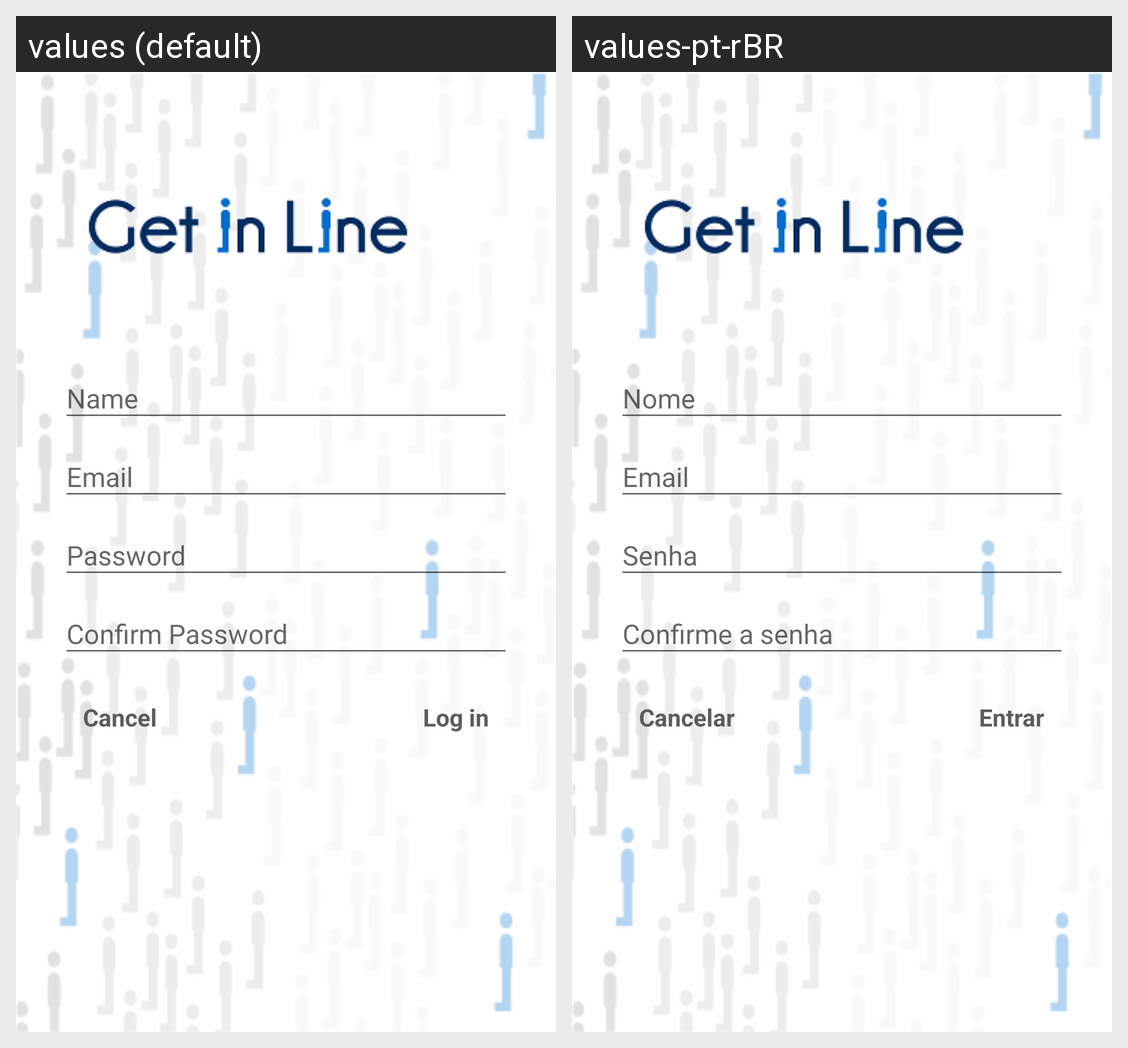

The Android screen above is rendered under two locales of the same app. Produce the string resources it draws, with the default and per-locale values.
Android screen res/layout/activity_sign_up.xml rendered under 2 locales, left to right: values (default), values-pt-rBR. Device: Nexus 5 (rendered at 1080×1920; each locale shown at half size, 540×960, under a caption strip naming it); theme AppTheme.NoActionBar.
Strings drawn on this screen, with the default value and each locale's value (text and hints the layout hard-codes, and strings that could not be matched under every locale, appear in the picture but are not listed):

cancel
  values: Cancel
  values-pt-rBR: Cancelar

login
  values: Log in
  values-pt-rBR: Entrar
